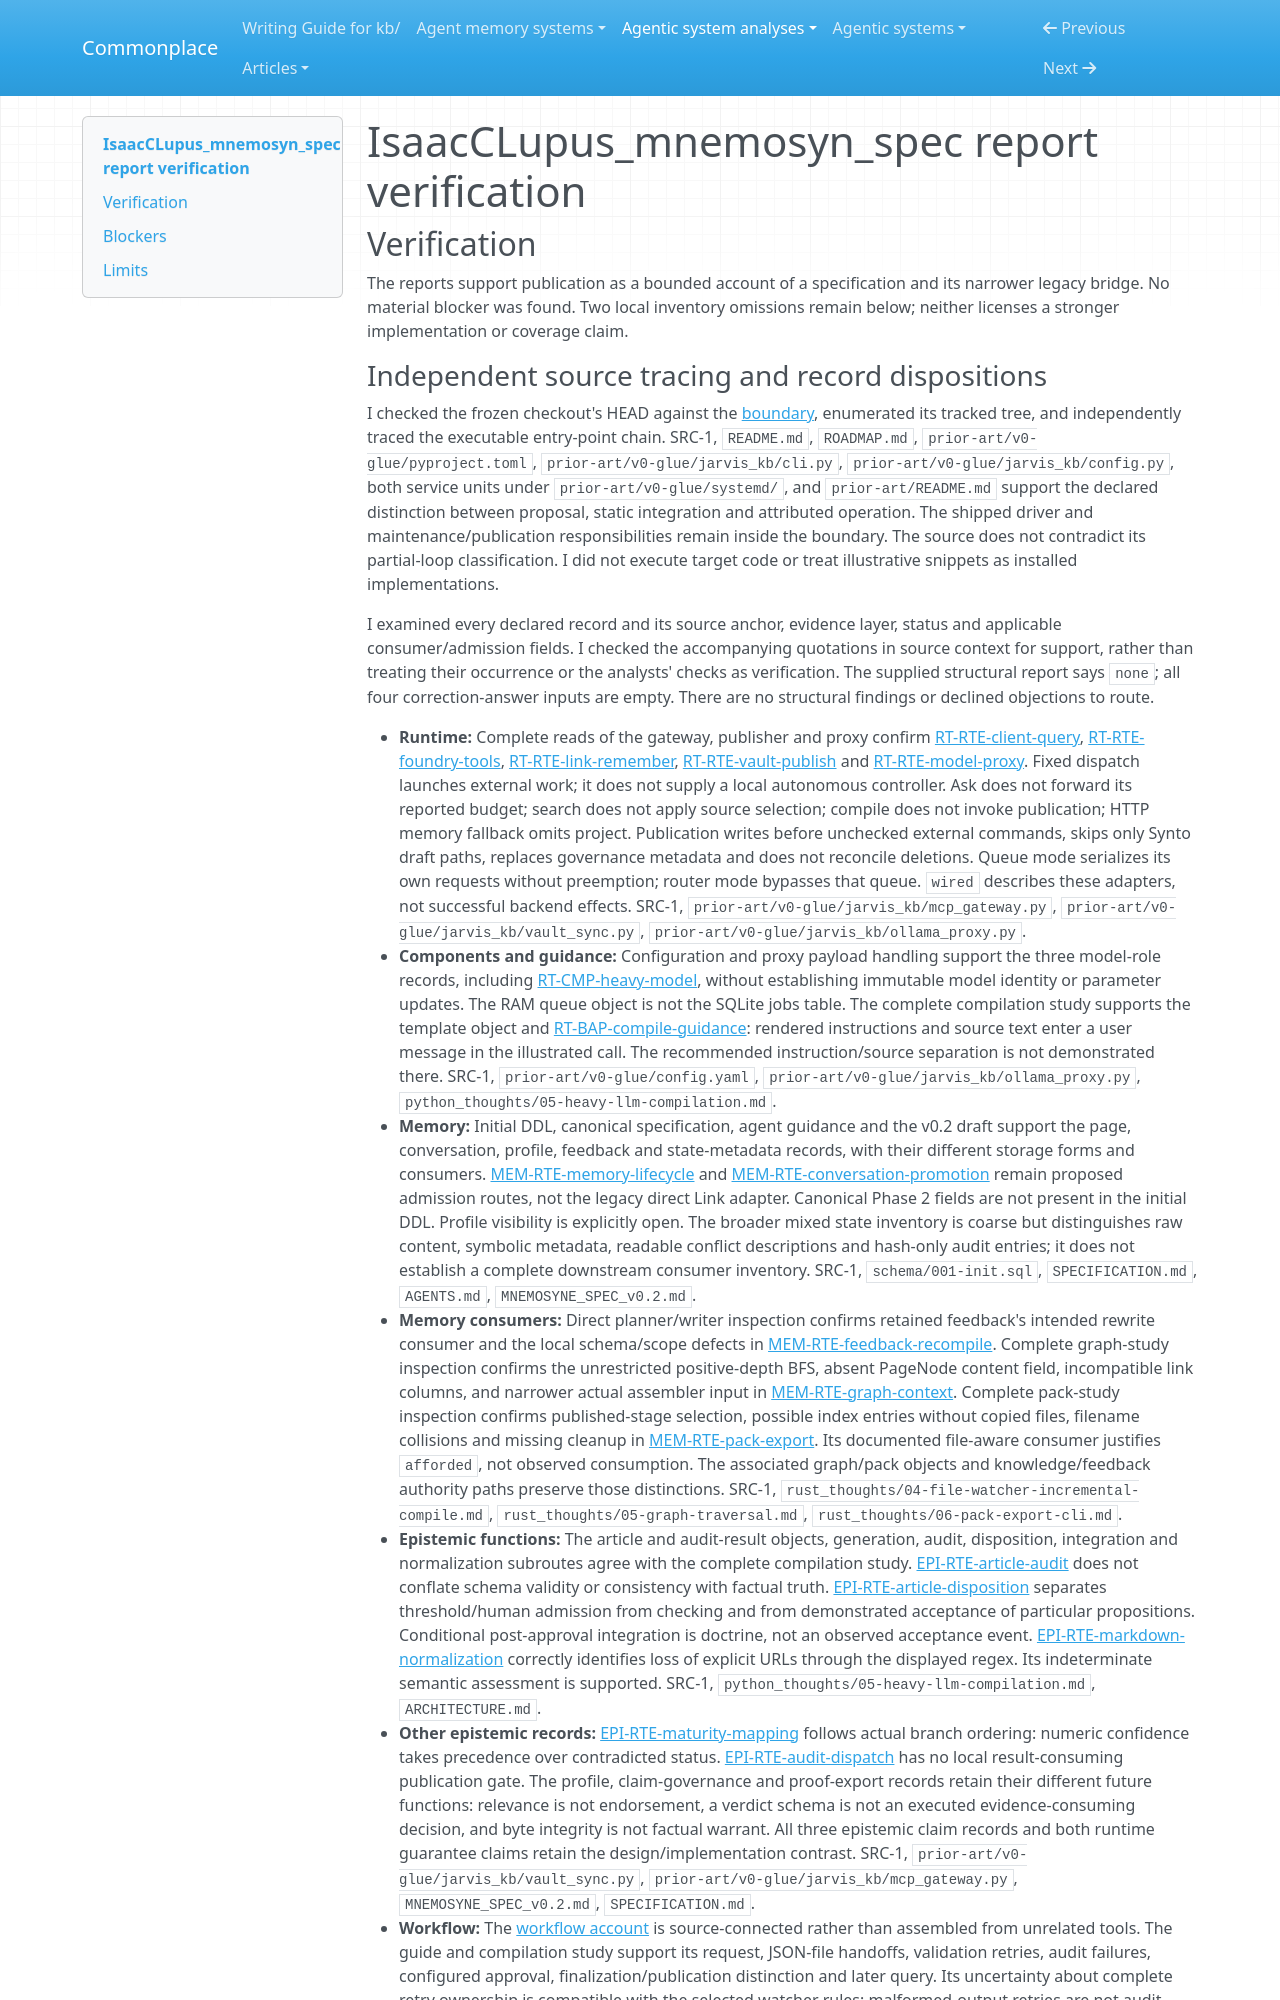

repository: zby/commonplace · page: agentic-system-analyses/retained/noirblue--isaacclupus_mnemosyn_spec/report-verification/index.html · generator: mkdocs

---
type: agentic-system-analyses/types/agentic-system-verification.md
description: "Independent report verification of Mnemosyne's proposed memory lifecycle and legacy bridge at the frozen specification revision."
run-id: AAS-2026-10-15-isaacclupus-mnemosyn-spec-1887e13dcc13-01
reviewed-boundary: "0fda14eb33d2fc01a4e3969a9ab487b22c4f9d92"
---

# IsaacCLupus_mnemosyn_spec report verification

## Verification

The reports support publication as a bounded account of a specification and its narrower legacy bridge. No material blocker was found. Two local inventory omissions remain below; neither licenses a stronger implementation or coverage claim.
